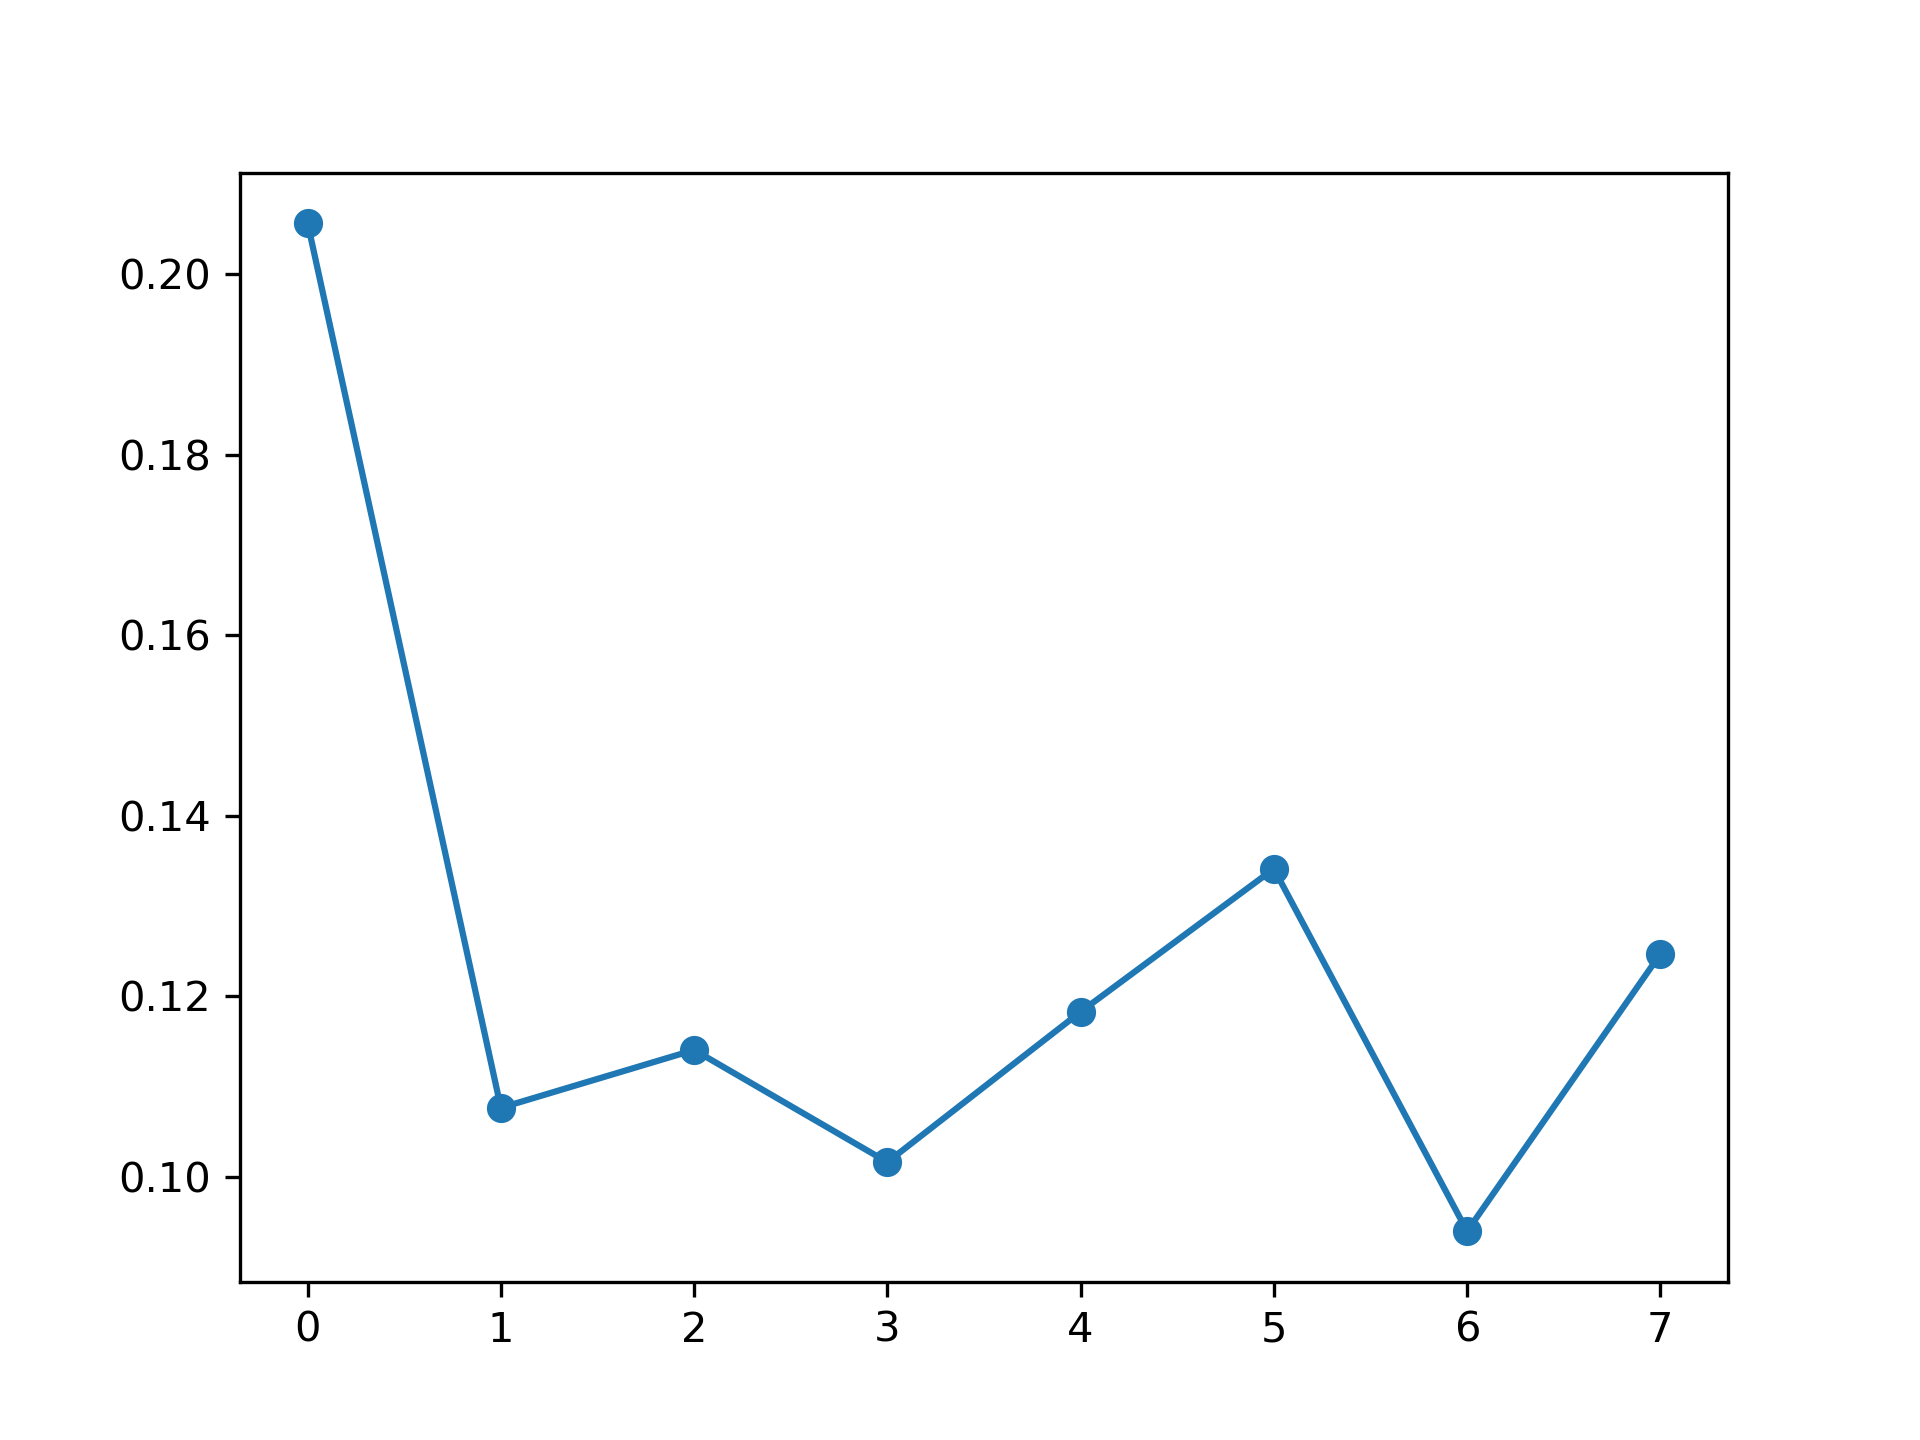

The table this chart was drawn from, first rows:
, feature_name, instance_level, global_attention
0, PM_US Post, 0.2057, 0.1063
1, DEWP, 0.1076, 0.1376
2, HUMI, 0.114, 0.138
3, PRES, 0.1016, 0.1089
4, TEMP, 0.1183, 0.1334
5, Iws, 0.1341, 0.1232
6, precipitation, 0.09396, 0.1301
7, Iprec, 0.1247, 0.1224
